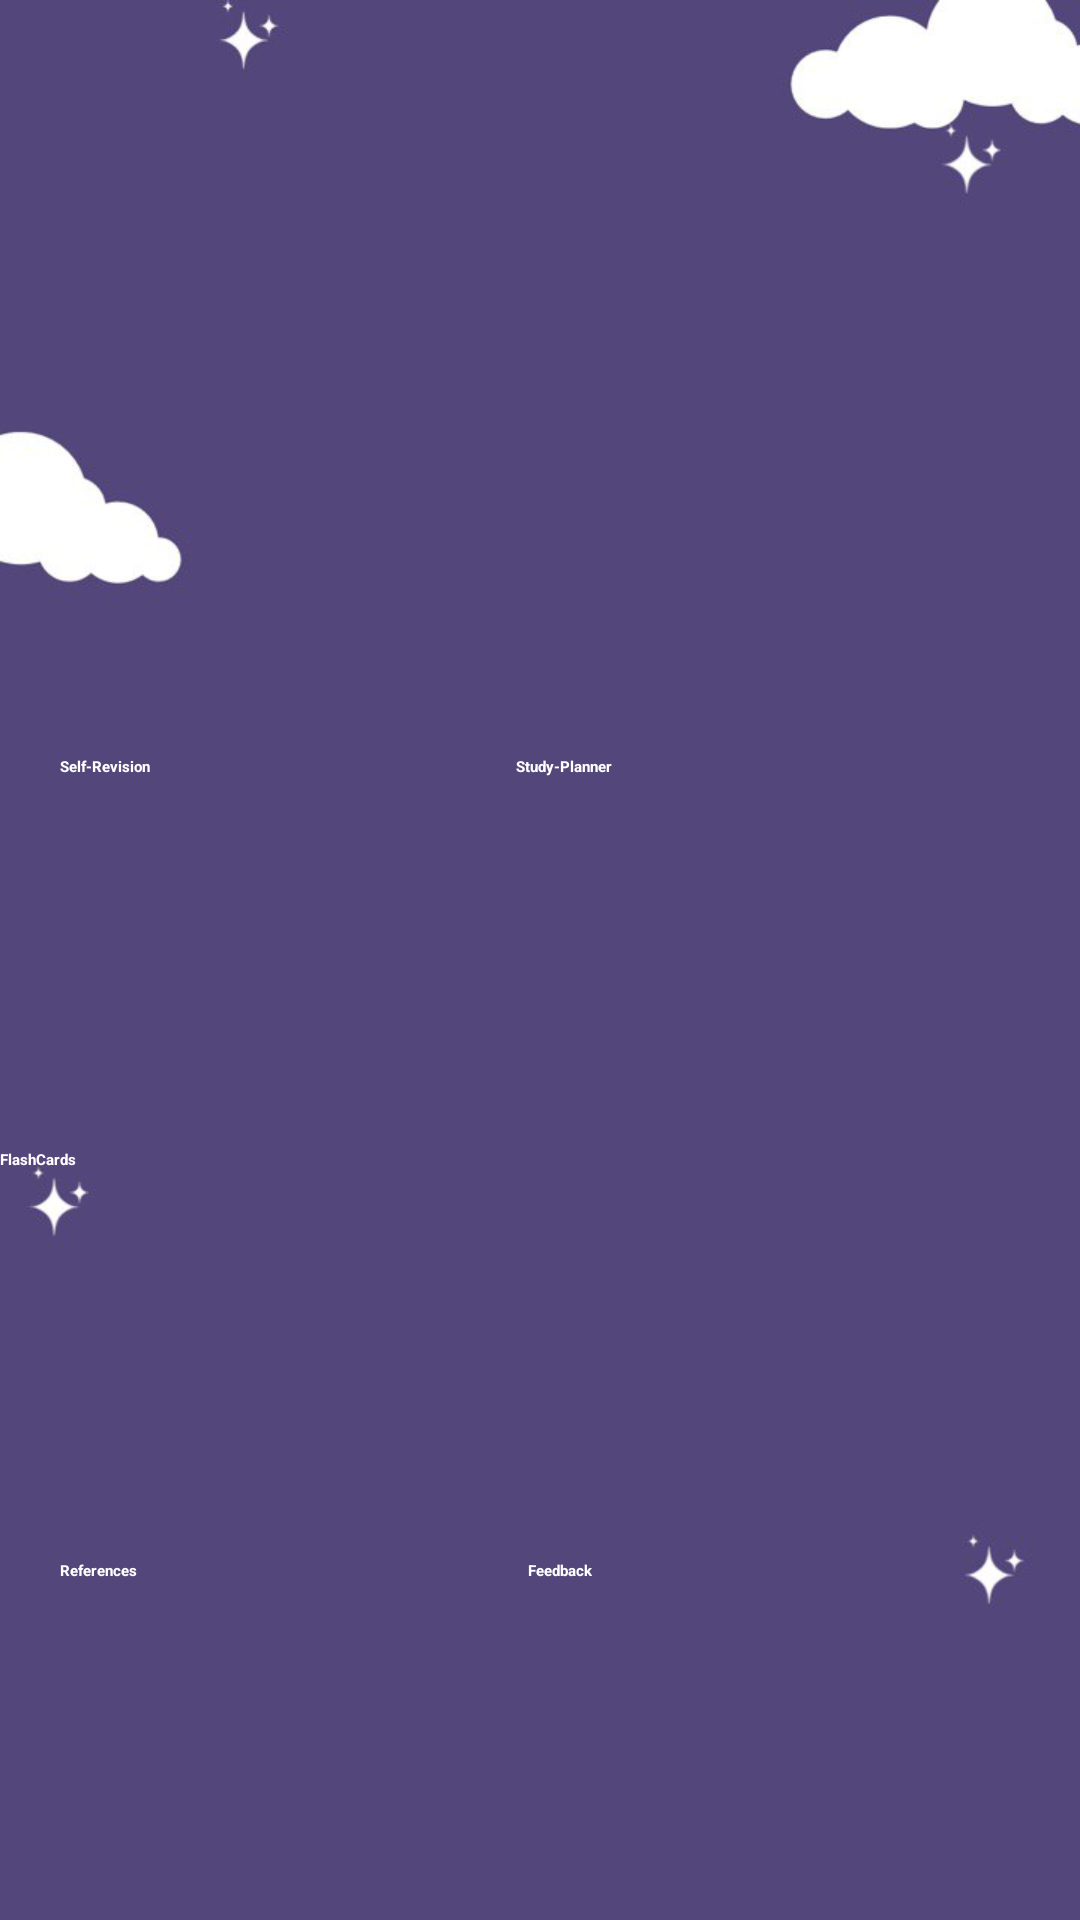

Write the Android layout XML for this screen, with the resource values it uses.
<!-- AndroidManifest.xml: application theme Theme.SLEARN -->
<!-- res/layout/fragment_home.xml -->
<?xml version="1.0" encoding="utf-8"?>
<androidx.constraintlayout.widget.ConstraintLayout xmlns:android="http://schemas.android.com/apk/res/android"
    xmlns:app="http://schemas.android.com/apk/res-auto"
    xmlns:tools="http://schemas.android.com/tools"
    android:layout_width="match_parent"
    android:layout_height="match_parent"
    android:background="@drawable/img"
    tools:context=".HomeFragment">

    <Button
        android:id="@+id/BtnSelfRev"
        android:layout_width="168dp"
        android:layout_height="106dp"
        android:layout_marginStart="20dp"
        android:layout_marginTop="252dp"
        android:backgroundTint="@color/darkpurple"
        android:text="Self-Revision"
        android:textStyle="bold"
        android:textColor="@android:color/white"
        app:layout_constraintStart_toStartOf="parent"
        app:layout_constraintTop_toTopOf="parent" />

    <Button
        android:id="@+id/BtnStudyPlanner"
        android:layout_width="168dp"
        android:layout_height="104dp"
        android:layout_marginTop="252dp"
        android:layout_marginEnd="20dp"
        android:backgroundTint="@color/darkpurple"
        android:text="Study-Planner"
        android:textStyle="bold"
        android:textColor="@android:color/white"
        app:layout_constraintEnd_toEndOf="parent"
        app:layout_constraintTop_toTopOf="parent" />

    <Button
        android:id="@+id/BtnFeedback"
        android:layout_width="168dp"
        android:layout_height="104dp"
        android:layout_marginTop="520dp"
        android:backgroundTint="@color/darkpurple"
        android:text="Feedback"
        android:textStyle="bold"
        android:textColor="@android:color/white"
        app:layout_constraintEnd_toEndOf="parent"
        app:layout_constraintHorizontal_bias="0.917"
        app:layout_constraintStart_toStartOf="parent"
        app:layout_constraintTop_toTopOf="parent" />

    <Button
        android:id="@+id/BtnReference"
        android:layout_width="168dp"
        android:layout_height="104dp"
        android:layout_marginStart="20dp"
        android:layout_marginTop="520dp"
        android:backgroundTint="@color/darkpurple"
        android:text="References"
        android:textStyle="bold"
        android:textColor="@android:color/white"
        app:layout_constraintStart_toStartOf="parent"
        app:layout_constraintTop_toTopOf="parent" />

    <Button
        android:id="@+id/BtnAssessments"
        android:layout_width="361dp"
        android:layout_height="110dp"
        android:layout_marginTop="25dp"
        android:backgroundTint="@color/darkpurple"
        android:text="FlashCards"
        android:textStyle="bold"
        android:textColor="@android:color/white"
        app:layout_constraintEnd_toEndOf="parent"
        app:layout_constraintStart_toStartOf="parent"
        app:layout_constraintTop_toBottomOf="@+id/BtnSelfRev" />

</androidx.constraintlayout.widget.ConstraintLayout>
<!-- resources referenced by this layout -->
<resources>
  <color name="darkpurple">#53467A</color>
  <!-- drawable img: png bitmap (drawable, 45001 bytes) -->
  <style name="Theme.SLEARN" parent="Base.Theme.SLEARN">
      
      <item name="android:navigationBarColor">@android:color/transparent</item>
      <item name="android:statusBarColor">@android:color/transparent</item>
      <item name="android:windowLightStatusBar">?attr/isLightTheme</item>
    </style>
  <style name="Base.Theme.SLEARN" parent="Theme.Material3.DayNight.NoActionBar">
          
          
      </style>
</resources>
